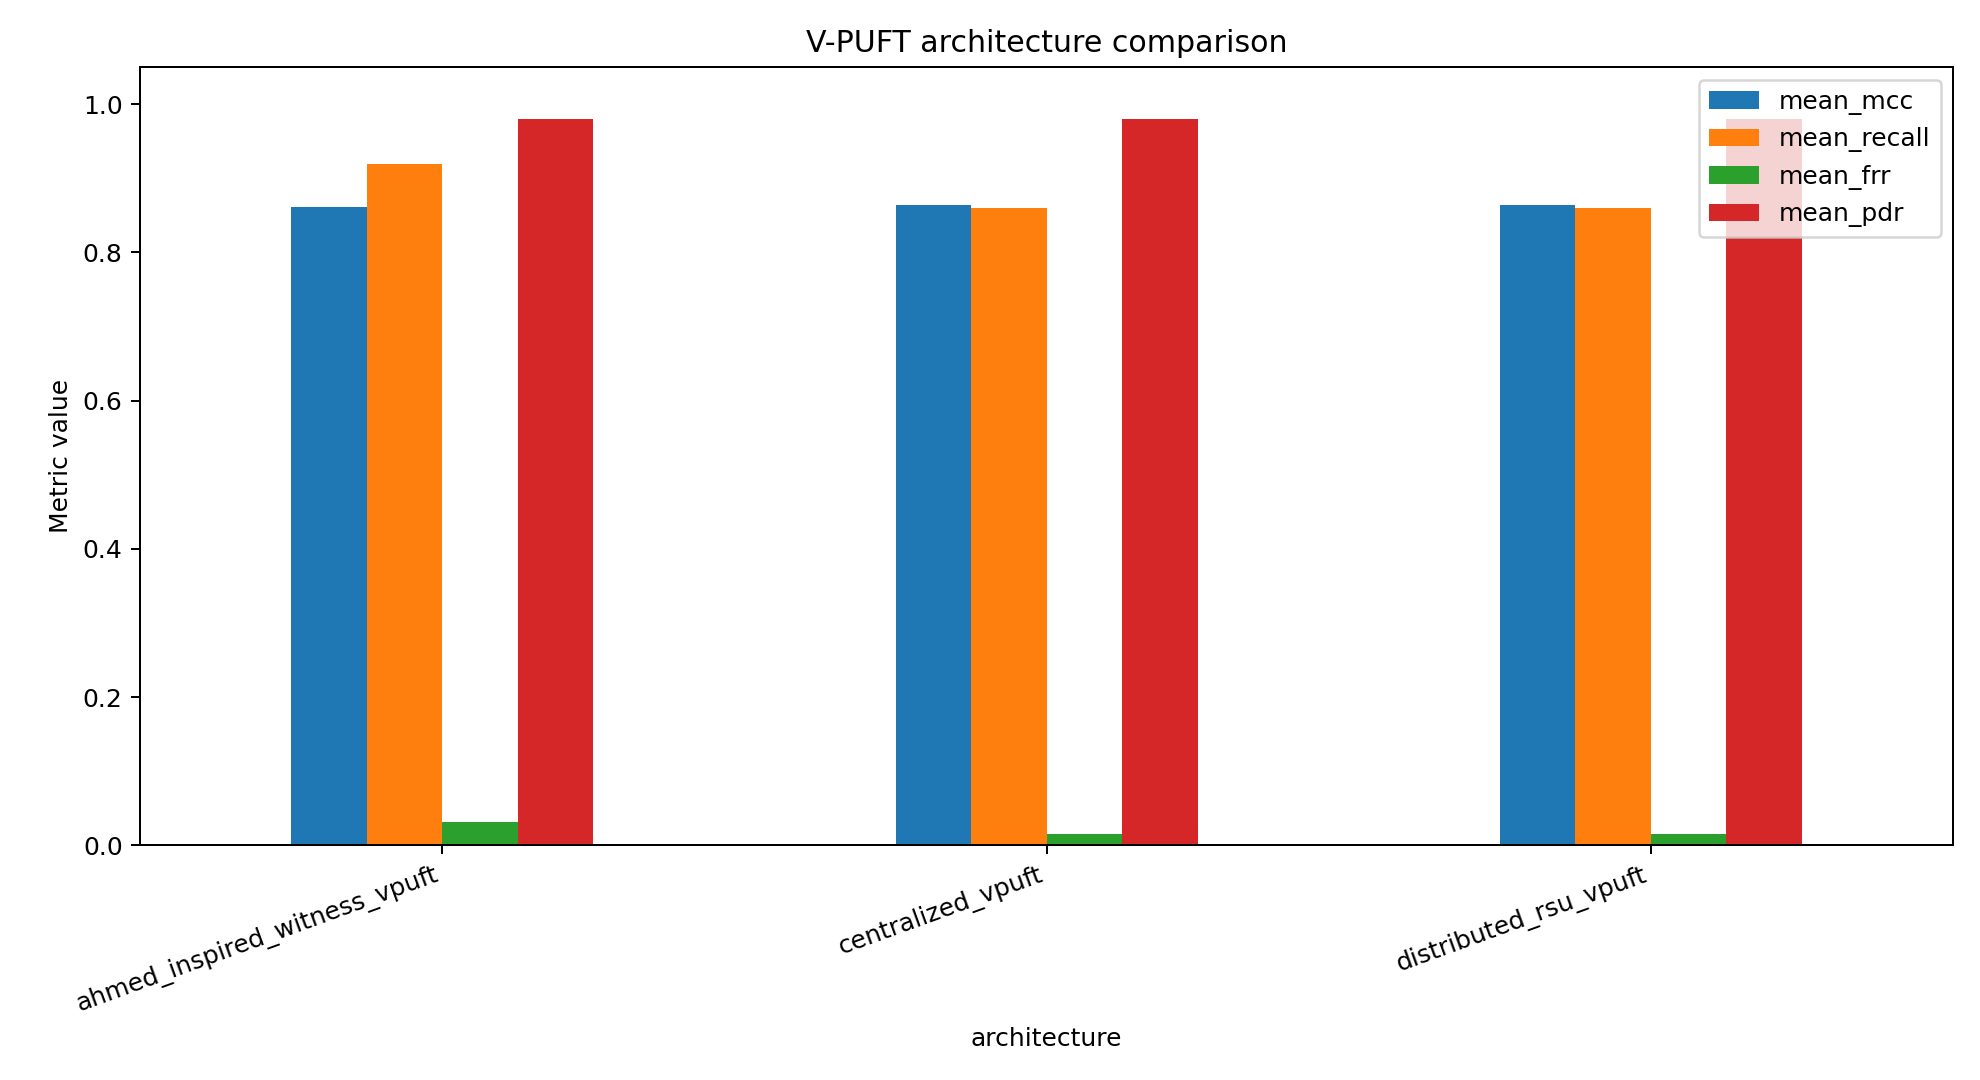

The data file committed next to this chart (first rows):
architecture, mean_mcc, mean_recall, mean_frr, mean_latency_p95_ms, mean_bytes_per_decision, mean_pdr, mean_consensus_success, mean_cpu_time_seconds, mean_peak_memory_kb, ledger_consistency_rate
ahmed_inspired_witness_vpuft, 0.8608, 0.92, 0.03083, 14894, 162256, 0.9799, 1.0, 4.822, 19482, 1.0
centralized_vpuft, 0.8643, 0.86, 0.01579, 14201, 30905, 0.9801, , 1.622, 6169, 1.0
distributed_rsu_vpuft, 0.8643, 0.86, 0.01579, 14404, 29354, 0.9803, 1.0, 1.664, 6156, 1.0
